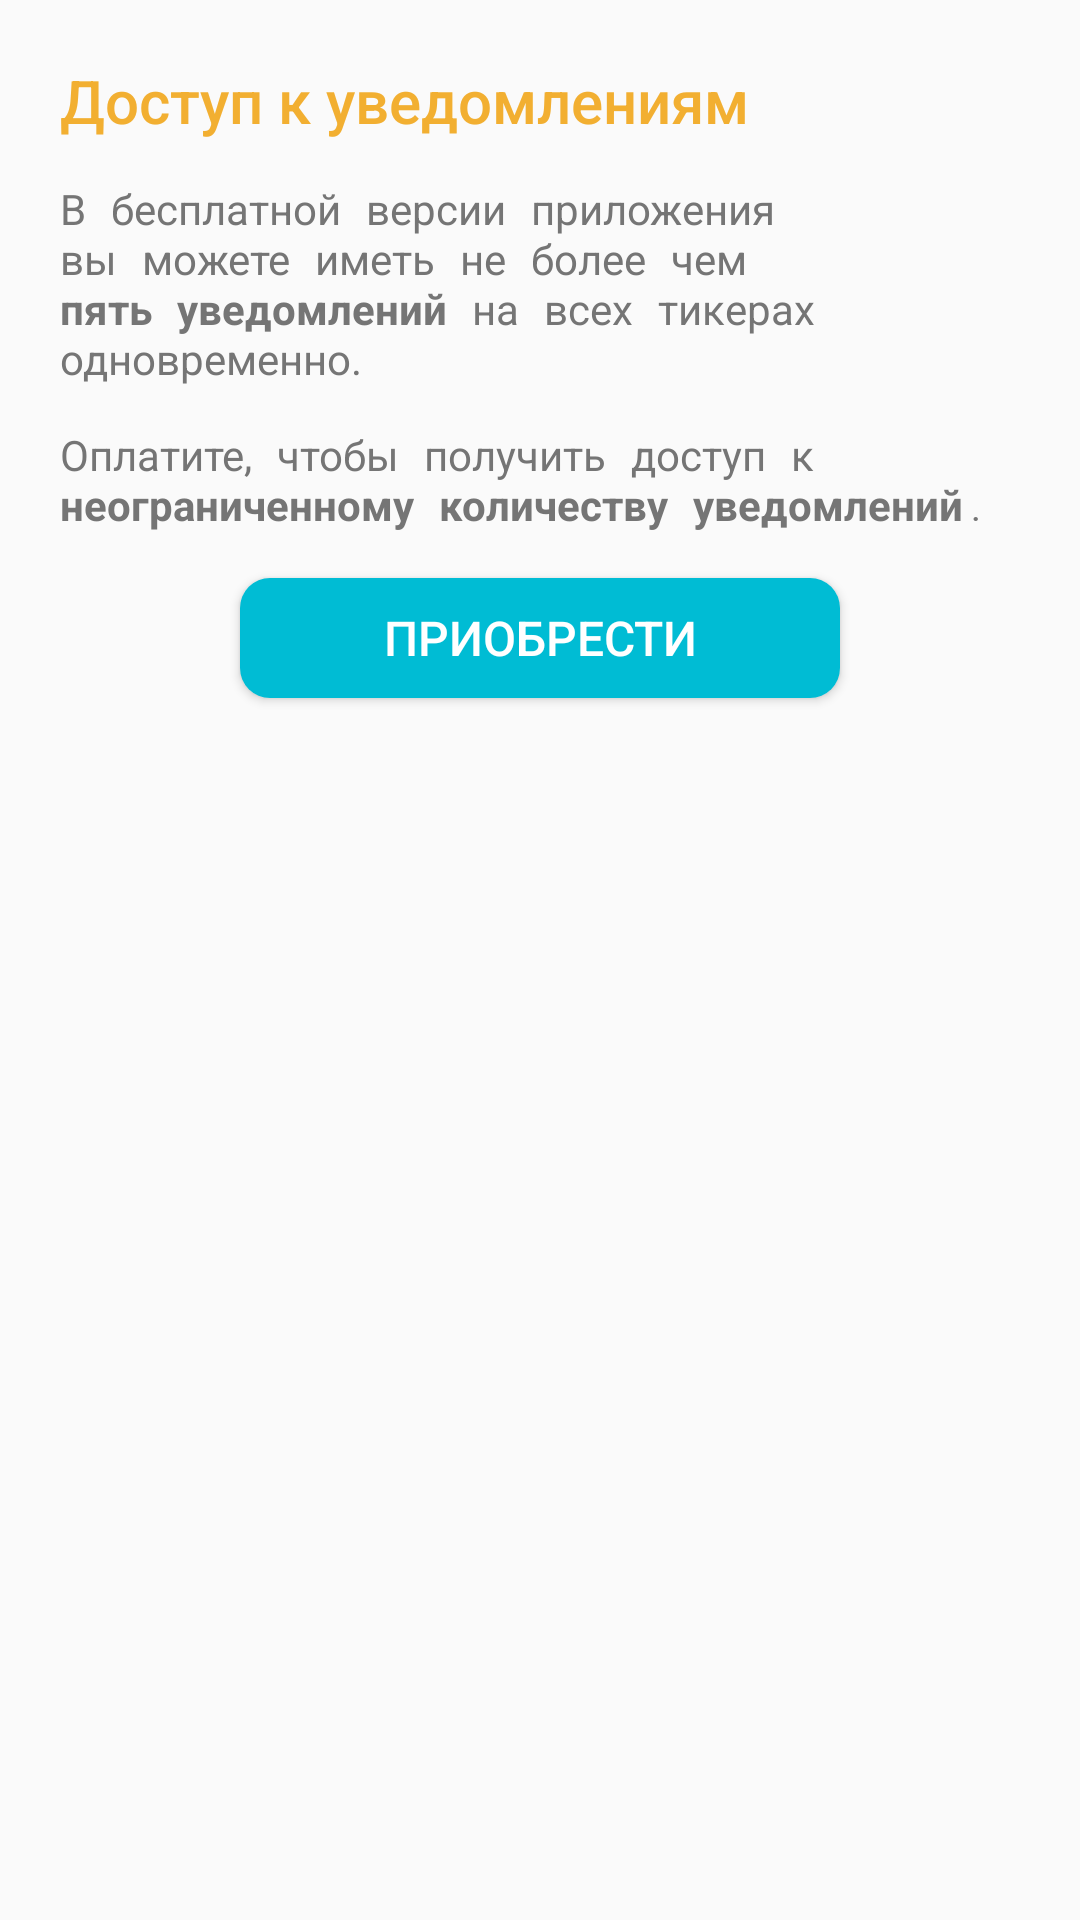

Reconstruct the res/layout file that produces this screen, plus the resources it refers to.
<!-- AndroidManifest.xml: application theme AppTheme -->
<!-- res/layout/fragment_purchase_dialog.xml -->
<LinearLayout
    xmlns:android="http://schemas.android.com/apk/res/android"
    xmlns:tools="http://schemas.android.com/tools"
    tools:context="com.djavid.bitcoinrate.view.purchase.PurchaseDialog"
    android:layout_width="match_parent"
    android:layout_height="wrap_content"

    android:layout_marginStart="20dp"
    android:layout_marginEnd="20dp"
    android:paddingStart="20dp"
    android:paddingEnd="20dp"
    android:paddingTop="20dp"
    android:paddingBottom="20dp"

    android:layout_gravity="center"
    android:orientation="vertical">


    <TextView
        android:id="@+id/tv_title"
        android:layout_width="wrap_content"
        android:layout_height="wrap_content"

        android:fontFamily="sans-serif-medium"
        android:lineSpacingExtra="8sp"
        android:textSize="20sp"
        android:textColor="@color/colorLabelDialogTitle"
        android:text="@string/title_purchase_dialog_name" />

    <TextView
        android:id="@+id/tv_purchase_info_1"
        android:layout_width="wrap_content"
        android:layout_height="wrap_content"
        android:layout_marginTop="15dp"

        android:fontFamily="serif-monospace"
        android:textSize="14sp"
        android:textColor="@color/colorPrimaryText"
        android:text="@string/purchase_info_1" />

    <TextView
        android:id="@+id/tv_purchase_info_2"
        android:layout_width="wrap_content"
        android:layout_height="wrap_content"
        android:layout_marginTop="15dp"

        android:fontFamily="serif-monospace"
        android:textSize="14sp"
        android:textColor="@color/colorPrimaryText"
        android:text="@string/purchase_info_2" />

    <Button
        android:id="@+id/btn_purchase"
        android:layout_width="200dp"
        android:layout_height="40dp"
        android:layout_marginTop="15dp"
        android:layout_gravity="center"
        android:background="@drawable/about_btn_bg"
        android:textColor="@color/colorCardTitleBackground"
        android:textSize="16sp"
        android:text="@string/title_purchase_btn" />


</LinearLayout>
<!-- resources referenced by this layout -->
<resources>
  <color name="colorCardTitleBackground">#FFFFFF</color>
  <color name="colorLabelDialogTitle">#ddf0a311</color>
  <color name="colorPrimaryText">#757575</color>
  <!-- drawable about_btn_bg (drawable) -->
  <?xml version="1.0" encoding="utf-8"?>
  <shape xmlns:android="http://schemas.android.com/apk/res/android" >
  
      <corners android:radius="10dp" />
      <solid android:color="@color/colorAboutBtn"/>
  
  </shape>
  <string name="purchase_info_1">В бесплатной версии приложения вы можете иметь не более
          чем <b>пять уведомлений</b> на всех тикерах одновременно.</string>
  <string name="purchase_info_2">Оплатите, чтобы получить доступ к <b>неограниченному количеству уведомлений</b>.</string>
  <string name="title_purchase_btn">Приобрести</string>
  <string name="title_purchase_dialog_name">Доступ к уведомлениям</string>
  <style name="AppTheme" parent="Theme.AppCompat.Light.NoActionBar">
          <item name="colorPrimary">@color/colorPrimary</item>
          <item name="colorPrimaryDark">@color/colorPrimaryDark</item>
          <item name="colorAccent">@color/colorAccent</item>
      </style>
  <color name="colorAboutBtn">#00BCD4</color>
  <color name="colorPrimary">#00BCD4</color>
  <color name="colorPrimaryDark">#00BCD4</color>
  <color name="colorAccent">#f0a311</color>
</resources>
